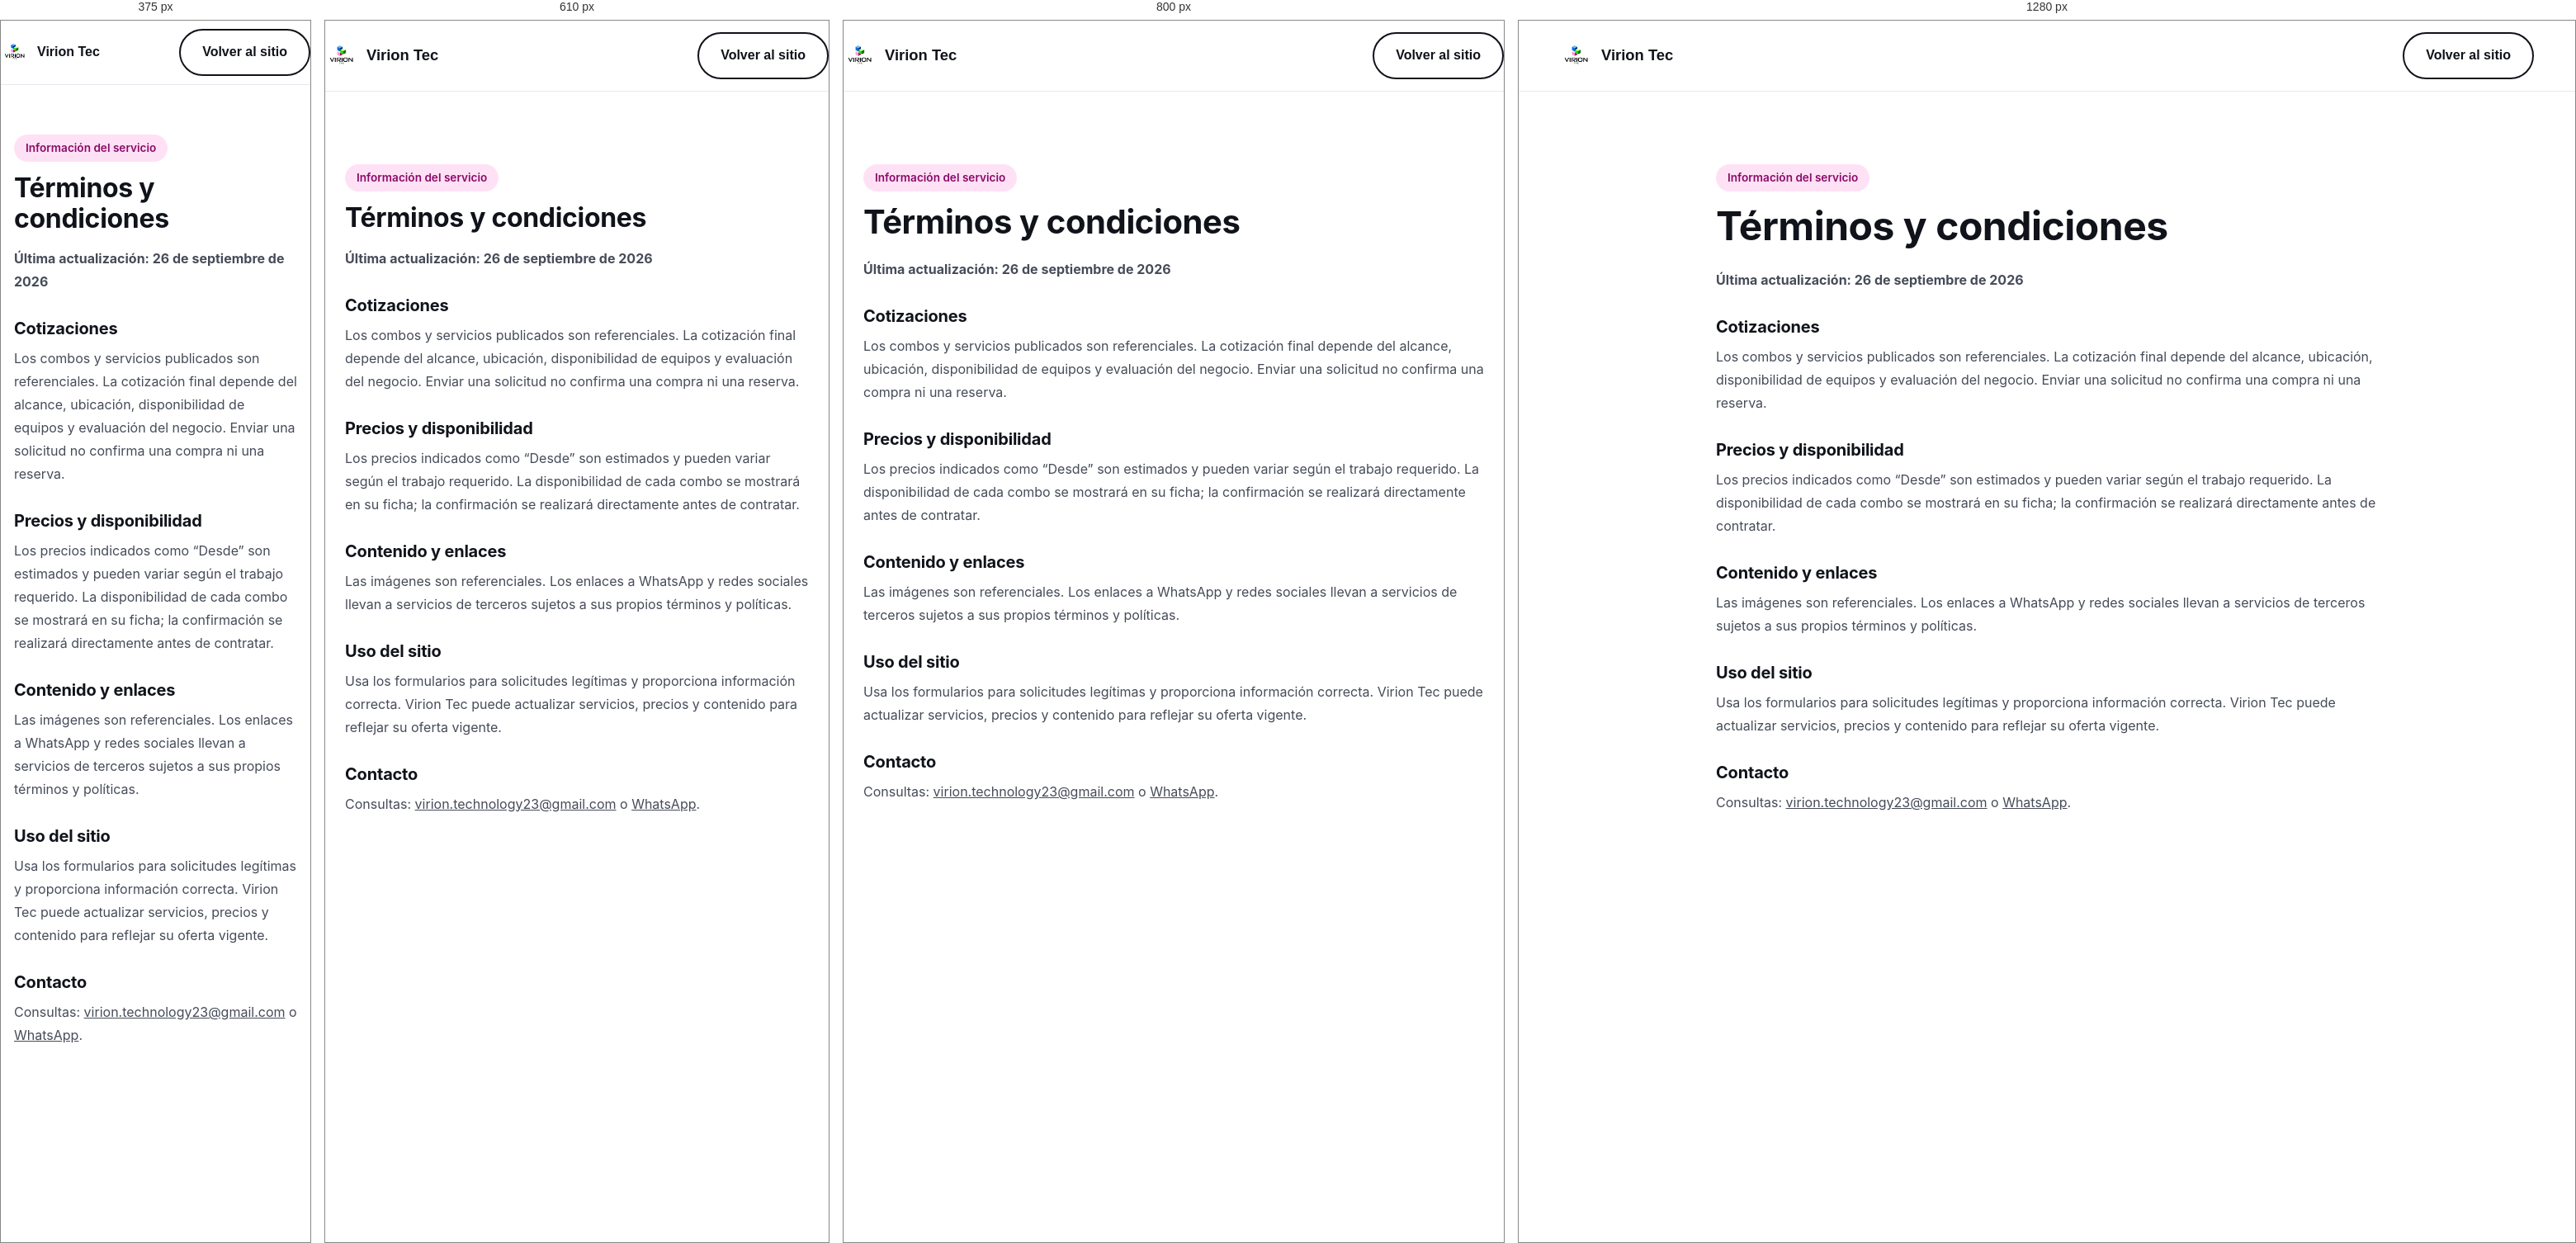
Rendered at 375 px, 610 px, 800 px and 1280 px, left to right.

<!-- file: terminos.html -->
<!DOCTYPE html><html lang="es"><head><meta charset="UTF-8"><meta name="viewport" content="width=device-width,initial-scale=1"><title>Términos y condiciones | Virion Tec</title><link rel="stylesheet" href="css/style.css"></head><body><header class="site-header"><nav class="nav container"><a class="brand" href="index.html"><img src="assets/logos/logo-viriontec-b.png" alt="">Virion Tec</a><a class="btn btn-outline" href="index.html">Volver al sitio</a></nav></header><main class="section"><article class="container legal-copy"><span class="pill pink">Información del servicio</span><h1>Términos y condiciones</h1><p><strong>Última actualización: 26 de septiembre de 2026</strong></p><h2>Cotizaciones</h2><p>Los combos y servicios publicados son referenciales. La cotización final depende del alcance, ubicación, disponibilidad de equipos y evaluación del negocio. Enviar una solicitud no confirma una compra ni una reserva.</p><h2>Precios y disponibilidad</h2><p>Los precios indicados como “Desde” son estimados y pueden variar según el trabajo requerido. La disponibilidad de cada combo se mostrará en su ficha; la confirmación se realizará directamente antes de contratar.</p><h2>Contenido y enlaces</h2><p>Las imágenes son referenciales. Los enlaces a WhatsApp y redes sociales llevan a servicios de terceros sujetos a sus propios términos y políticas.</p><h2>Uso del sitio</h2><p>Usa los formularios para solicitudes legítimas y proporciona información correcta. Virion Tec puede actualizar servicios, precios y contenido para reflejar su oferta vigente.</p><h2>Contacto</h2><p>Consultas: <a href="mailto:virion.technology23@gmail.com">virion.technology23@gmail.com</a> o <a href="https://wa.me/51923976503" target="_blank" rel="noopener">WhatsApp</a>.</p></article></main></body></html>


/* @media block from style.css */
@media (max-width: 900px) {
  .hero-grid, .nosotros-grid { grid-template-columns: 1fr; }
  .hero-cubes { order: -1; }
  .catalog-grid, .pilares-grid, .area-detail-grid { grid-template-columns: 1fr; }
  .footer-grid { grid-template-columns: 1fr; }
  .nav-links { display: none; }
  .nav-links.mobile-open { display:flex;flex-direction:column;position:absolute;top:62px;right:16px;background:var(--paper);padding:16px 22px;border:1px solid var(--line);border-radius:12px;box-shadow:var(--shadow);z-index:600 }
  .nav-toggle { display: block; }
  .catalog-cta .btn { min-width: 0; width: 100%; }
}

/* @media block from style.css */
@media (max-width: 520px) {
  .option-grid { grid-template-columns: 1fr; }
  .section { padding: 60px 0; }
  .container { padding-left:16px;padding-right:16px }
  .nav { padding:10px 0 }.brand {font-size:1rem}.brand img {width:34px;height:34px}
  .wizard-modal { padding:8px }.wizard-modal .modal-card {padding:22px 16px;max-height:94vh}.wizard-step-dot small {font-size:.58rem}
  .modal-gallery {grid-template-columns:repeat(2,1fr)}
  .area-page-hero {grid-template-columns:1fr;padding:24px}.area-page-hero img {width:130px;height:130px;grid-row:1}.area-service-list {grid-template-columns:1fr}.area-page-gallery {grid-template-columns:1fr 1fr}
}

/* @media block from style.css */
@media (max-width: 700px) { .combo-detail { grid-template-columns:1fr;gap:24px }.wa-tooltip {display:block;white-space:normal;width:min(185px,55vw);right:68px;font-size:.75rem;animation:tipPulse 7s ease forwards}.combo-actions {flex-direction:column} }

/* @media block from style.css */
@media(max-width:700px){.hero-video{object-position:65% center}.combo-catalog-page .combo-card .combo-body{padding:19px}.combo-detail-copy h2{margin-top:8px}}